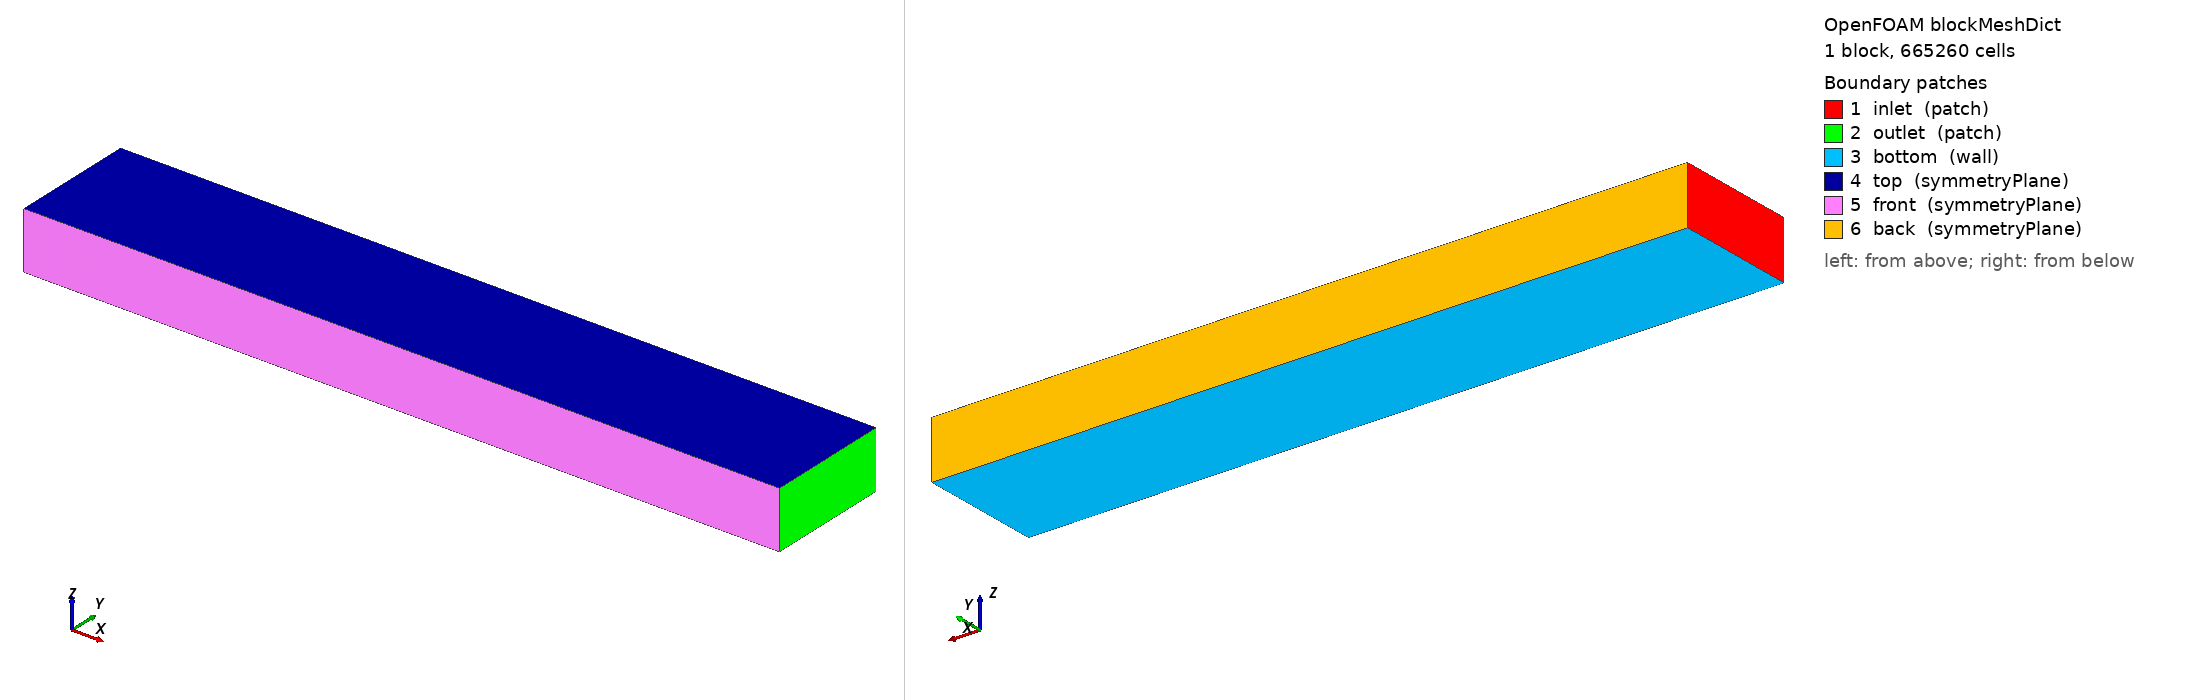

OpenFOAM case: the mesh blockMesh builds from blockMeshDict, 1 block(s), 665260 cells. Boundary patches (legend numbers): 1 inlet (patch), 2 outlet (patch), 3 bottom (wall), 4 top (symmetryPlane), 5 front (symmetryPlane), 6 back (symmetryPlane). Left view from above one corner, right view from below the opposite corner. Boundary conditions: 0 field file(s) under 0/; 0 of 6 drawn patches have an entry in a shipped field file.

=== system/blockMeshDict ===
FoamFile {
    version 2.0;
    format ascii;
    class dictionary;
    object blockMeshDict;
}

scale 1.0;

vertices (
    (-23.933048 -6.14298 -0.0239946)
    (50.00311 -6.14298 -0.0239946)
    (50.00311 6.14298 -0.0239946)
    (-23.933048 6.14298 -0.0239946)
    (-23.933048 -6.14298 5.6015015)
    (50.00311 -6.14298 5.6015015)
    (50.00311 6.14298 5.6015015)
    (-23.933048 6.14298 5.6015015)
);

blocks (
    hex (0 1 2 3 4 5 6 7) (370 62 29) simpleGrading (1 1 1)
);

edges ();

boundary (
    inlet  { type patch; faces ((0 4 7 3)); }
    outlet { type patch; faces ((1 2 6 5)); }
    bottom { type wall; faces ((0 1 2 3)); }
    top    { type symmetryPlane; faces ((4 7 6 5)); }
    front  { type symmetryPlane; faces ((0 4 5 1)); }
    back   { type symmetryPlane; faces ((3 2 6 7)); }
);

mergePatchPairs ();


=== system/controlDict ===
FoamFile
{
    version     2.0;
    format      ascii;
    class       dictionary;
    object      controlDict;
}

application     snappyHexMesh;
startFrom       startTime;
startTime       0;
stopAt          endTime;
endTime         10;
deltaT          5e-3;
writeControl    timeStep;
writeInterval   100;
purgeWrite      100;
writeFormat     ascii;
writePrecision  6;
writeCompression uncompressed;
timeFormat      general;
timePrecision   6;
runTimeModifiable yes;
adjustTimeStep  yes;
maxCo           0.5;

functions
{

    fieldAverage
    {
        type                fieldAverage;
        functionObjectLibs  ("libfieldFunctionObjects.so");
        enabled             true;
        outputControl       timeStep;
        outputInterval      100;

        timeStart           8;
        timeEnd             10;

        fields
        (
            U
            {
                mean        on;
                prime2Mean  off;
                base        time;
            }

            p
            {
                mean        on;
                prime2Mean  off;
                base        time;
            }
        );
    }
    // Continuity error diagnostics
    continuityErrors
    {
        type            continuityError;
        functionObjectLibs ("libutilityFunctionObjects.so");
        enabled         true;
        outputControl   timeStep;
        outputInterval  100;
        cumulative      true;
    }

    // Compute drag and lift coefficients

    forceCoeffs
    {
        type                forceCoeffs;
        functionObjectLibs  ("libforces.so");
        enabled             true;
        outputControl       timeStep;
        outputInterval      100;
        patches             (Geometry);
        rho                 rhoInf;
        rhoInf              1.225;               // freestream density [kg/m^3]
        magUInf             30.0;
        lRef                1.0;
        Aref                2.0;
        CofR                (0.0 0.0 0.0);
        liftDir             (0.0 1.0 0.0);
        dragDir             (1.0 0.0 0.0);
        pitchAxis           (0.0 0.0 1.0);
    }

    yPlus
    {
        type            yPlus;
        libs            ("libfieldFunctionObjects.so");
        patches             (Geometry);
        executeControl  timeStep;
        executeInterval 1;
        writeControl    timeStep;
        writeInterval   100;  // adjust as needed
        log             true;
        timeStart       0;
    }
}
